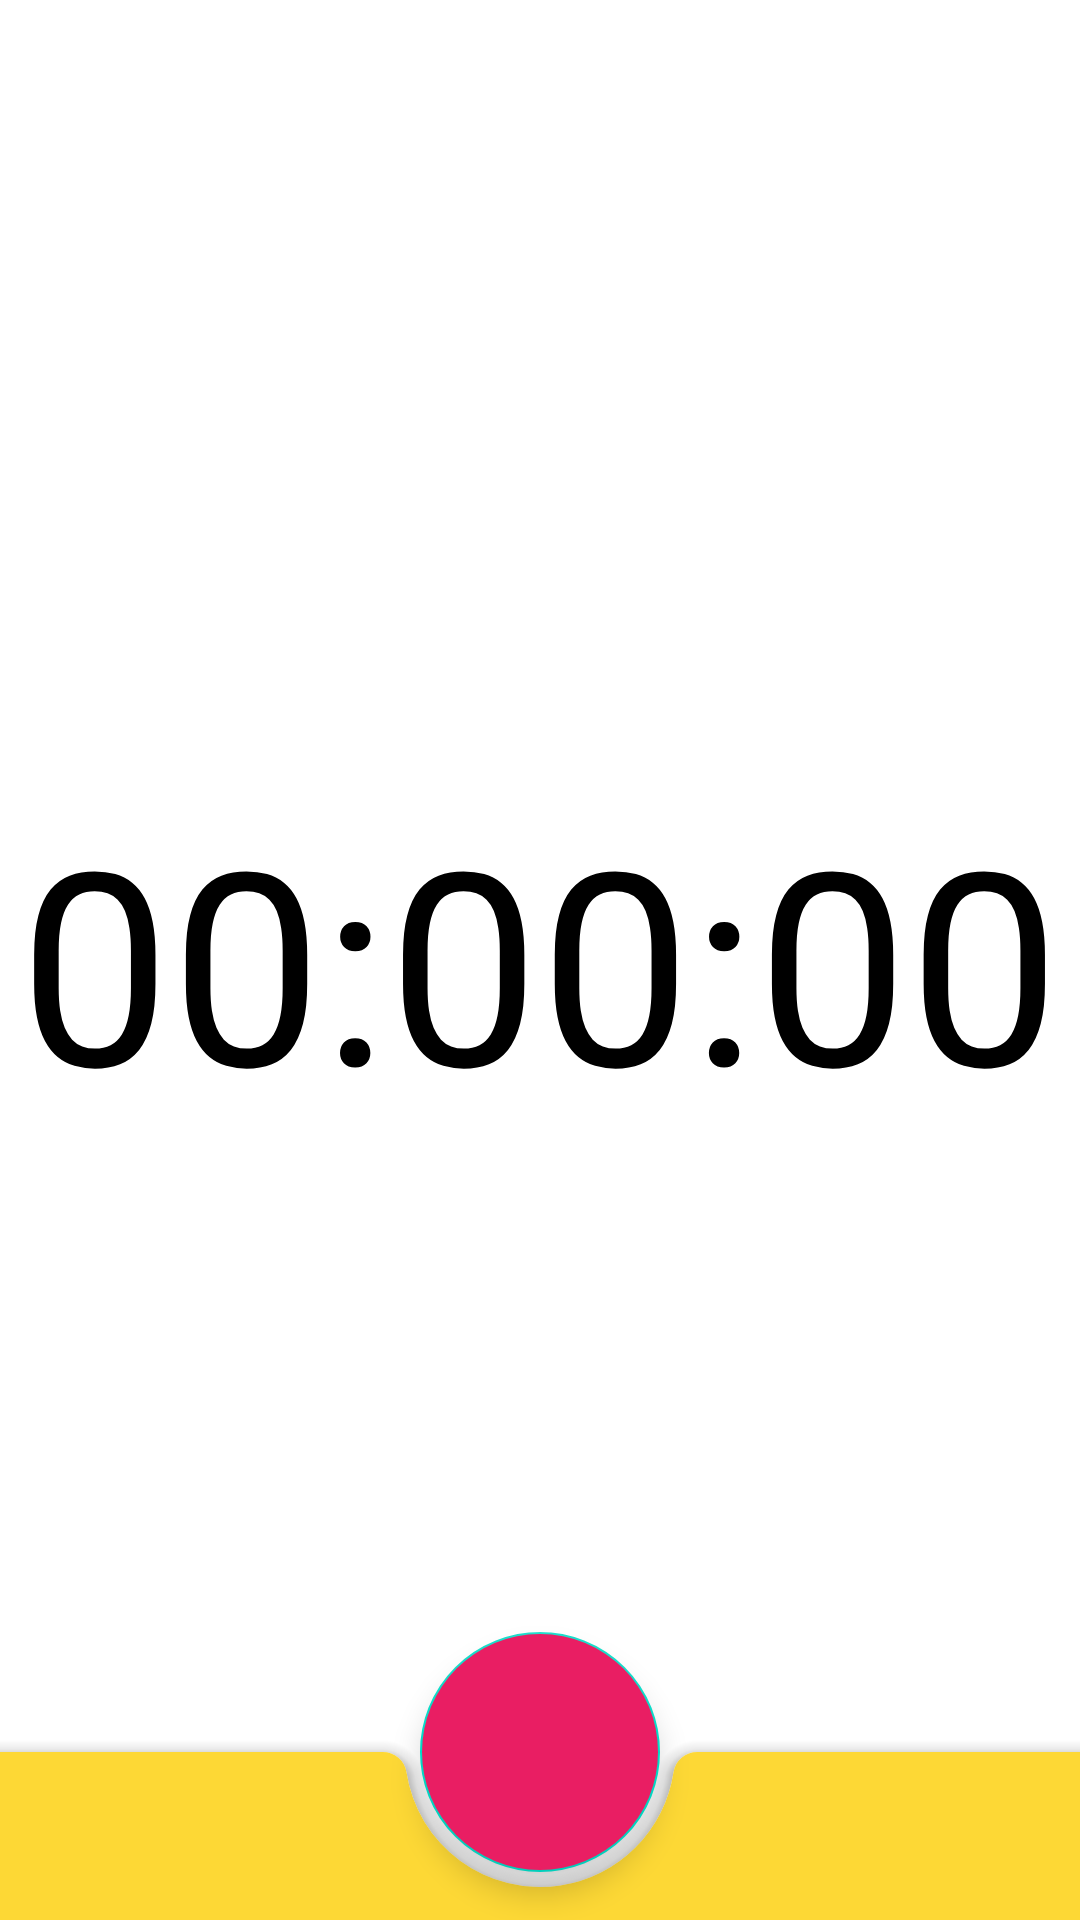

Write the Android layout XML for this screen, with the resource values it uses.
<!-- AndroidManifest.xml: application theme AppTheme -->
<!-- res/layout/activity_main.xml -->
<FrameLayout xmlns:android="http://schemas.android.com/apk/res/android"
    xmlns:app="http://schemas.android.com/apk/res-auto"
    xmlns:tool="http://schemas.android.com/tools"
    android:layout_width="match_parent"
    android:layout_height="match_parent">

    <androidx.coordinatorlayout.widget.CoordinatorLayout
        android:id="@+id/coordinatorLayout"
        android:layout_width="match_parent"
        android:layout_height="match_parent"
        app:layout_constraintTop_toTopOf="parent">

        <TextView
            android:id="@+id/timerView"
            android:layout_width="wrap_content"
            android:layout_height="wrap_content"
            android:layout_gravity="center"
            android:text="@string/blankTime"
            android:textColor="@android:color/black"
            android:textSize="90sp"
            app:layout_constraintBottom_toBottomOf="parent"
            app:layout_constraintStart_toStartOf="parent" />

        <com.google.android.material.bottomappbar.BottomAppBar
            android:id="@+id/bottomMain"
            android:layout_width="match_parent"
            android:layout_height="?attr/actionBarSize"
            android:layout_gravity="bottom"
            android:backgroundTint="@color/colorYellow"
            android:paddingStart="16dp"
            android:paddingEnd="16dp"
            app:navigationIcon="@drawable/ic_settings" />

        <com.google.android.material.floatingactionbutton.FloatingActionButton
            android:id="@+id/fab"

            android:layout_width="wrap_content"
            android:layout_height="wrap_content"
            android:backgroundTint="@color/colorPink"
            app:layout_anchor="@id/bottomMain"
            app:maxImageSize="56dp"
            tool:src="@drawable/ic_pause"
            app:fabCustomSize = "80dp"/>

    </androidx.coordinatorlayout.widget.CoordinatorLayout>
</FrameLayout>
<!-- resources referenced by this layout -->
<resources>
  <color name="colorPink">#e91e63</color>
  <color name="colorYellow">#FDD835</color>
  <string name="blankTime">00:00:00</string>
  <style name="AppTheme" parent="Theme.MaterialComponents.Light.NoActionBar">
          
          <item name="colorPrimary">@color/colorPrimary</item>
          <item name="colorPrimaryDark">@color/colorPrimaryDark</item>
          <item name="colorAccent">@color/colorAccent</item>
          <item name="android:textColor">@color/colorBlack</item>
          <item name="android:colorButtonNormal">@color/colorBlack</item>
      </style>
  <color name="colorPrimary">#008577</color>
  <color name="colorPrimaryDark">#00574B</color>
  <color name="colorAccent">#D81B60</color>
</resources>
